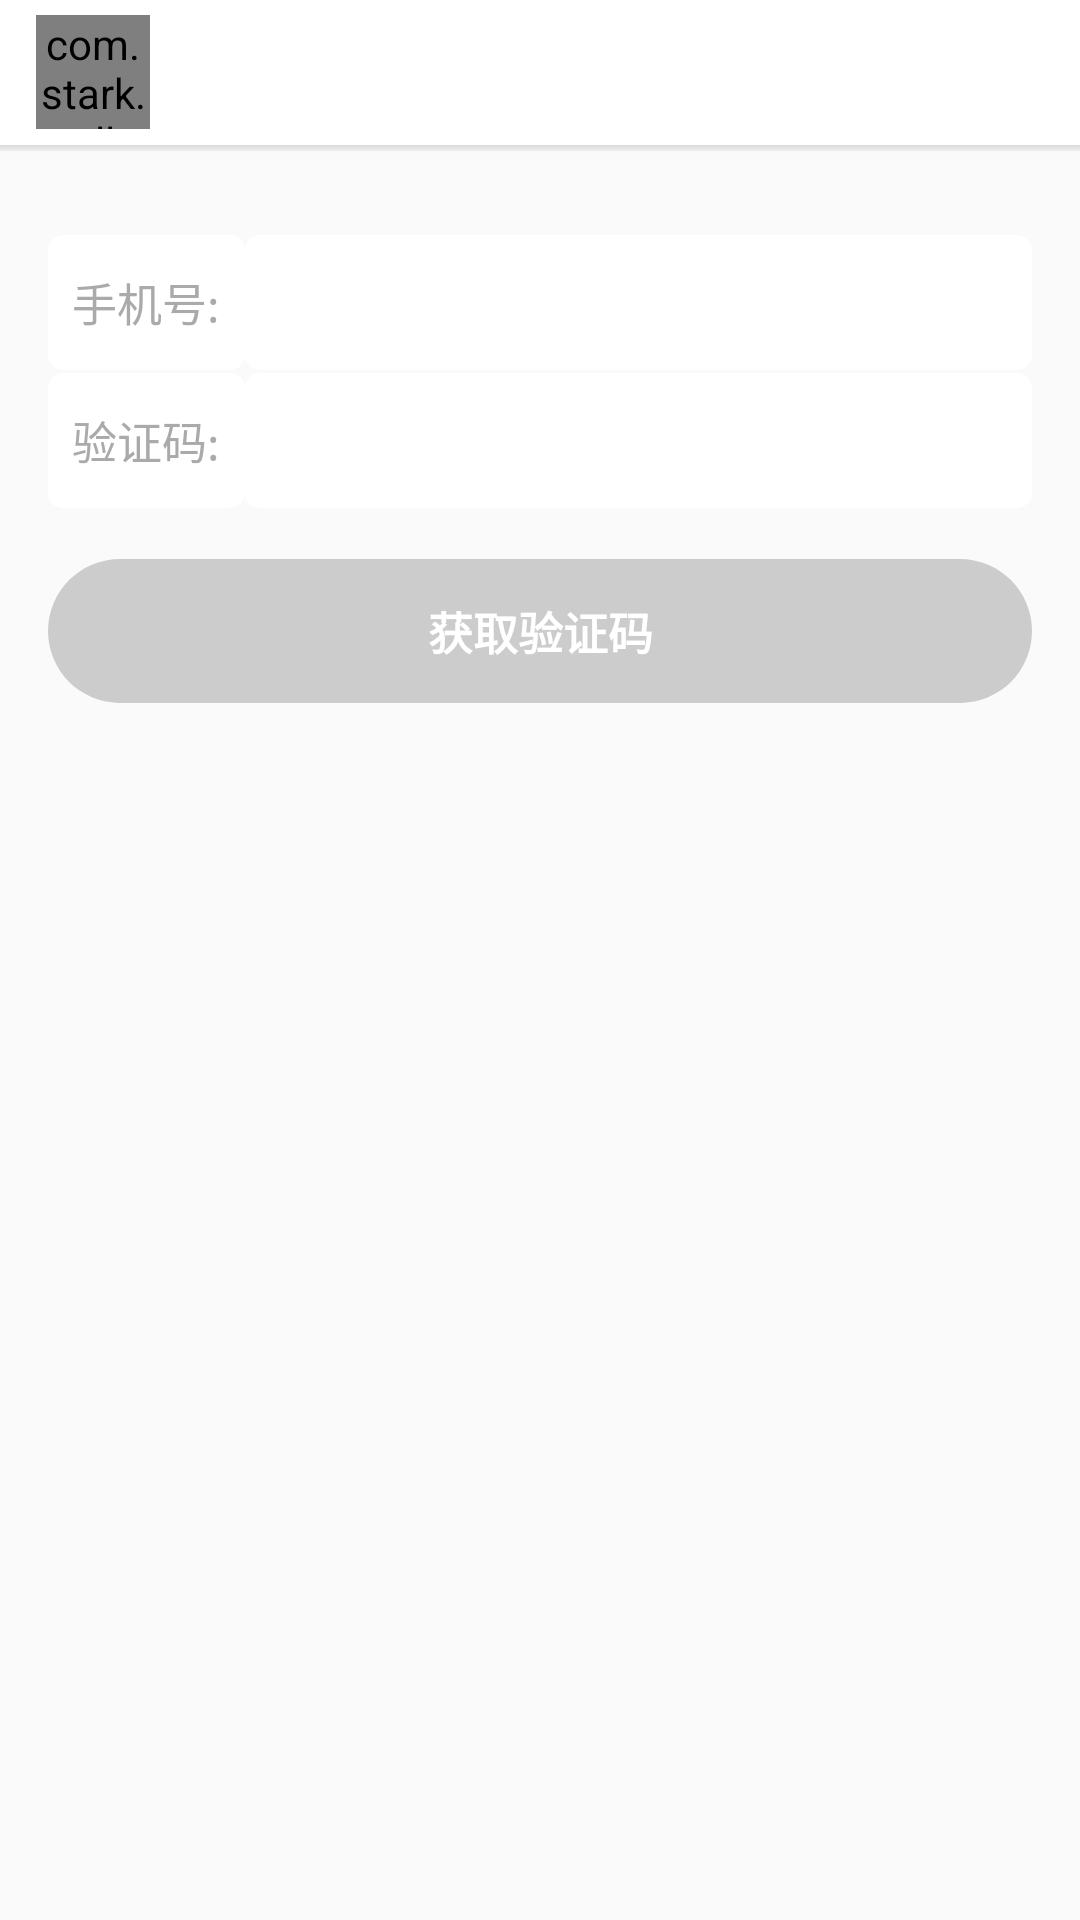

The Android layout XML behind this screen, and the referenced resources:
<!-- AndroidManifest.xml: application theme AppTheme -->
<!-- res/layout/activity_sms.xml -->
<?xml version="1.0" encoding="utf-8"?>
<LinearLayout xmlns:android="http://schemas.android.com/apk/res/android"
    xmlns:tools="http://schemas.android.com/tools"
    android:layout_width="match_parent"
    android:layout_height="match_parent"
    android:orientation="vertical"
    tools:context="com.stark.wallwallchat.UIactivity.SMSActivity">
    <include layout="@layout/transfer_title"/>
    <LinearLayout
        android:layout_width="match_parent"
        android:layout_height="wrap_content"
        android:layout_marginTop="@dimen/magic_4margin"
        android:layout_marginLeft="@dimen/standard_margin"
        android:layout_marginRight="@dimen/standard_margin"
        android:orientation="vertical">
        <LinearLayout
            android:layout_width="match_parent"
            android:layout_height="wrap_content"
            android:layout_marginBottom="1dp"
            android:orientation="horizontal">
            <TextView
                android:layout_width="match_parent"
                android:layout_height="match_parent"
                android:gravity="center"
                android:text="手机号:"
                android:background="@drawable/input_bkg"
                android:textSize="@dimen/text_size_xmid"
                android:textColor="@android:color/darker_gray"
                android:layout_weight="4"/>
            <RelativeLayout
                android:layout_width="match_parent"
                android:layout_height="45dp"
                android:layout_weight="1">
                <EditText
                    android:id="@+id/userName_et"
                    android:layout_width="match_parent"
                    android:layout_height="match_parent"
                    android:background="@drawable/input_bkg"
                    android:textCursorDrawable="@drawable/cursor_bkg"
                    android:textSize="@dimen/text_size"
                    android:inputType="number"
                    android:maxLines="1"
                    android:maxLength="11"
                    android:singleLine="true" />
                <ImageButton
                    android:layout_width="23dp"
                    android:layout_height="23dp"
                    android:id="@+id/button_clear_pn"
                    android:background="@drawable/edit_clear"
                    android:layout_marginRight="10dp"
                    android:layout_centerVertical="true"
                    android:layout_alignParentRight="true"/>

            </RelativeLayout>
        </LinearLayout>
        <LinearLayout
            android:layout_width="match_parent"
            android:layout_height="wrap_content"
            android:layout_marginBottom="1dp"
            android:orientation="horizontal">
            <TextView
                android:layout_width="match_parent"
                android:layout_height="match_parent"
                android:gravity="center"
                android:text="验证码:"
                android:background="@drawable/input_bkg"
                android:textSize="@dimen/text_size_xmid"
                android:textColor="@android:color/darker_gray"
                android:layout_weight="4"/>
            <RelativeLayout
                android:layout_width="match_parent"
                android:layout_height="45dp"
                android:layout_weight="1">
                <EditText
                    android:id="@+id/passWord_et"
                    android:layout_width="match_parent"
                    android:layout_height="match_parent"
                    android:background="@drawable/input_bkg"
                    android:textCursorDrawable="@drawable/cursor_bkg"
                    android:textSize="@dimen/text_size"
                    android:inputType="number"
                    android:maxLines="1"
                    android:maxLength="6"
                    android:singleLine="true" />
                <ImageButton
                    android:layout_width="23dp"
                    android:layout_height="23dp"
                    android:id="@+id/button_clear_pin"
                    android:background="@drawable/edit_clear"
                    android:layout_marginRight="10dp"
                    android:layout_centerVertical="true"
                    android:layout_alignParentRight="true"/>

            </RelativeLayout>
        </LinearLayout>
    </LinearLayout>
    <Button
        android:id="@+id/button_Switch"
        android:layout_width="match_parent"
        android:layout_height="wrap_content"
        android:layout_marginBottom="@dimen/magic_5margin"
        android:layout_marginLeft="@dimen/standard_margin"
        android:layout_marginRight="@dimen/standard_margin"
        android:layout_marginTop="@dimen/standard_margin"
        android:background="@drawable/selector_button"
        android:text="获取验证码"
        android:textStyle="bold"
        android:textSize="@dimen/text_size_xmid"
        android:textColor="@android:color/white"
        style="?android:attr/borderlessButtonStyle"/>
</LinearLayout>
<!-- res/layout/transfer_title.xml (included above) -->
<?xml version="1.0" encoding="utf-8"?>
<LinearLayout xmlns:android="http://schemas.android.com/apk/res/android"
    android:orientation="vertical"
    android:layout_width="match_parent"
    android:layout_height="wrap_content"
    android:background="#ffffff"
    android:id="@+id/transfer_title_status">

    <LinearLayout
        android:layout_width="match_parent"
        android:layout_height="match_parent"
        android:orientation="horizontal">
        <LinearLayout
            android:layout_width="40dp"
            android:layout_height="40dp"
            android:layout_gravity="center"
            android:layout_marginLeft="12dp">
            <com.stark.wallwallchat.CircleImageView
                android:layout_width="38dp"
                android:layout_height="38dp"
                android:layout_gravity="center"
                android:id="@+id/button_transfer_title_left" />
        </LinearLayout>
        <TextView
            android:layout_width="40dp"
            android:layout_height="wrap_content"
            android:layout_gravity="center_vertical"
            android:gravity="center"
            android:textColor="#000000"
            android:textSize="@dimen/text_size_small"
            android:id="@+id/text_transfer_title_left"/>
        <TextView
            android:layout_width="match_parent"
            android:layout_height="wrap_content"
            android:layout_weight="1"
            android:id="@+id/text_transfer_title"
            android:textColor="#000000"
            android:textSize="@dimen/text_size_big"
            android:gravity="center"
            android:singleLine="true"
            android:layout_margin="12dp" />
        <TextView
            android:layout_width="40dp"
            android:layout_height="wrap_content"
            android:layout_gravity="center_vertical"
            android:gravity="center"
            android:textColor="#000000"
            android:textSize="@dimen/text_size_small"
            android:id="@+id/text_transfer_title_right"/>
        <LinearLayout
            android:layout_width="40dp"
            android:layout_height="40dp"
            android:layout_gravity="center"
            android:layout_marginRight="12dp">
            <Button
                android:layout_width="match_parent"
                android:layout_height="match_parent"
                android:background="@null"
                android:textColor="#000000"
                android:id="@+id/button_transfer_title_right"/>
        </LinearLayout>
    </LinearLayout>
    <LinearLayout
        android:layout_width="match_parent"
        android:layout_height="2dp"
        android:background="@drawable/bar_shadow">
    </LinearLayout>

</LinearLayout>
<!-- resources referenced by this layout -->
<resources>
  <dimen name="magic_4margin">28dp</dimen>
  <dimen name="magic_5margin">35dp</dimen>
  <dimen name="standard_margin">16dp</dimen>
  <dimen name="text_size">16sp</dimen>
  <dimen name="text_size_big">18sp</dimen>
  <dimen name="text_size_small">12sp</dimen>
  <dimen name="text_size_xmid">15sp</dimen>
  <!-- drawable cursor_bkg: png bitmap (drawable, 2803 bytes) -->
  <!-- drawable edit_clear (drawable) -->
  <?xml version="1.0" encoding="utf-8"?>
  <selector xmlns:android="http://schemas.android.com/apk/res/android">
      <item android:state_activated="true" android:drawable="@drawable/edit_delete"/>
      <item android:state_activated="false" android:drawable="@drawable/list_driver" />
  </selector>
  <!-- drawable input_bkg (drawable) -->
  <?xml version="1.0" encoding="utf-8"?>
  <selector xmlns:android="http://schemas.android.com/apk/res/android">
  <item>
      <shape>
          <corners android:radius="5dp"/>
          <padding android:left="7dp" android:bottom="7dp" android:right="7dp" android:top="7dp"/>
          <solid android:color="@android:color/white"/>
      </shape>
  </item>
  </selector>
  <!-- drawable selector_button (drawable) -->
  <?xml version="1.0" encoding="utf-8"?>
  <selector xmlns:android="http://schemas.android.com/apk/res/android">
      <item android:state_pressed="true"> 
          <shape>
              <solid android:color="@color/themeColorDark" />
              
              <stroke android:width="1sp" android:color="@color/themeColor" />
              
              <corners android:radius="50dp" />
              
          </shape>
      </item>
      <item android:state_activated="true">
          <shape>
              <solid android:color="@color/themeColor"/>
              <corners android:radius="50dp" />
          </shape>
      </item>
      <item android:state_activated="false" >
          <shape>
              <solid android:color="#cccccc"/>
              <corners android:radius="50dp" />
          </shape>
      </item>
  </selector>
  <style name="AppTheme" parent="Theme.AppCompat.Light.DarkActionBar">
          
          <item name="colorPrimary">@color/colorPrimary</item>
          <item name="colorPrimaryDark">@color/colorPrimaryDark</item>
          <item name="colorAccent">@color/colorAccent</item>
          <item name="android:textAllCaps">false</item>
          <item name="android:windowAnimationStyle">@style/Activity_Animation</item>
      </style>
  <!-- drawable list_driver: png bitmap (drawable, 2846 bytes) -->
  <color name="themeColorDark">#f7670d</color>
  <color name="themeColor">#f7671d</color>
  <color name="colorPrimary">#eeeeee</color>
  <color name="colorPrimaryDark">@color/status</color>
  <color name="colorAccent">#f7671d</color>
  <style name="Activity_Animation" parent="@android:style/Animation.Activity">
          <item name="android:activityOpenEnterAnimation">@anim/anim_rtom</item>
          <item name="android:activityOpenExitAnimation">@anim/anim_mtol</item>
          <item name="android:activityCloseEnterAnimation">@anim/anim_ltom</item>
          <item name="android:activityCloseExitAnimation">@anim/anim_mtor</item>
      </style>
  <color name="status">#cccccc</color>
</resources>
